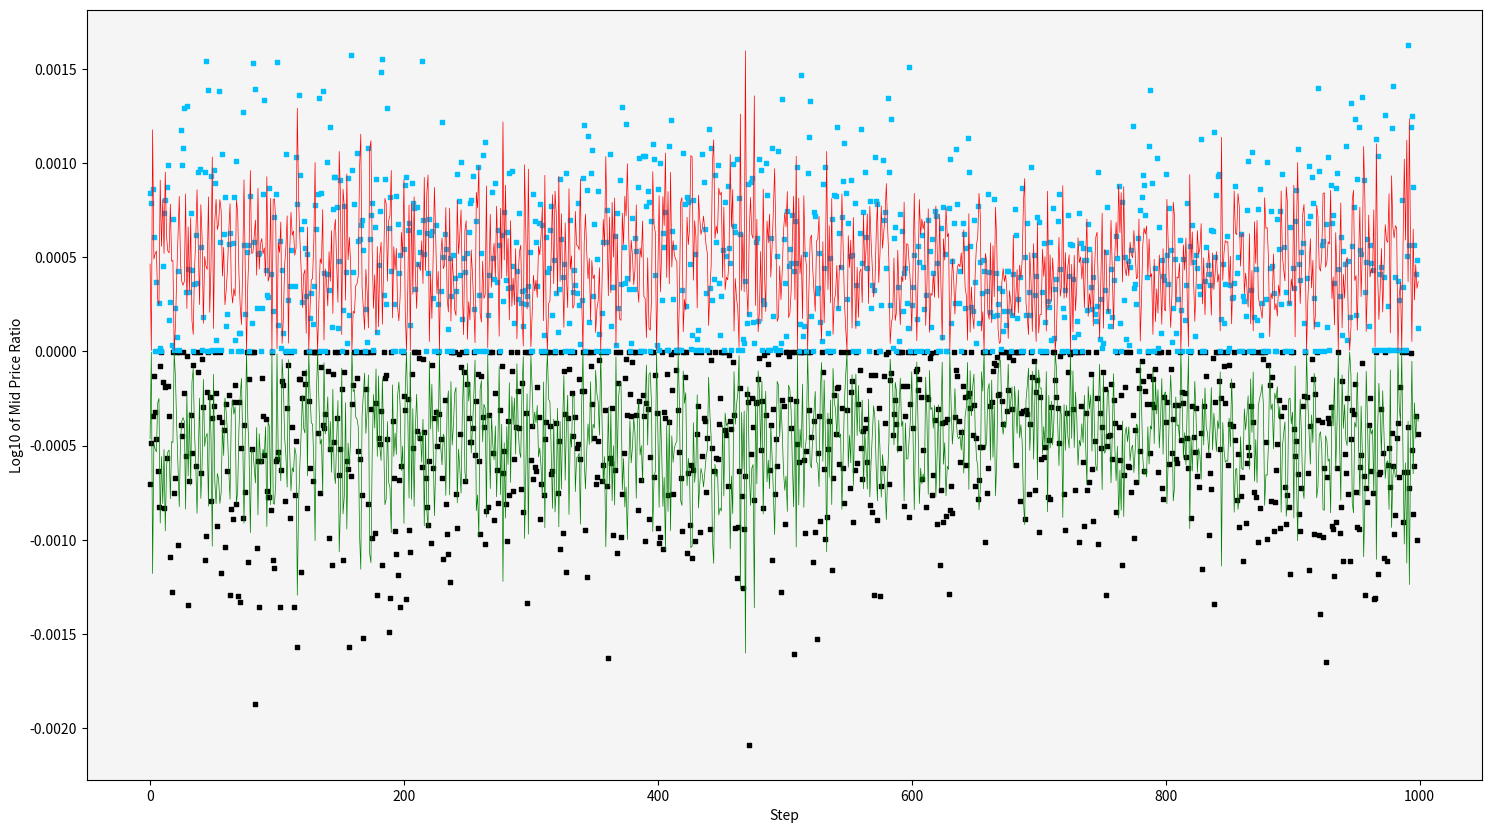

Source code (Python):
import numpy as np
import matplotlib.pyplot as plt


def plot_trading_pattern( midprice, bestbuy, bestsell, buyrate, sellrate, filename ):

    plt.figure(figsize=(18, 10), dpi=80)

    ax = plt.axes()
    ax.set_facecolor('whitesmoke')
    plt.xlabel( 'Step' )
    plt.ylabel( 'Log10 of Mid Price Ratio' )

    xvals = np.arange( len( midprice))
    plt.plot(    xvals, np.log10( bestbuy  / midprice), linewidth = 0.5, c='g' )
    plt.plot(    xvals, np.log10( bestsell / midprice), linewidth = 0.5, c='r' )
    plt.scatter( xvals, np.log10( buyrate  / midprice), s = 5, marker='s', c='black')
    plt.scatter( xvals, np.log10( sellrate / midprice), s = 5, marker='s', c='deepskyblue' )

    plt.savefig( filename )    



# Make Artificial Data --------
nsteps = 1000
tick = 0.00000001
fairprice = np.cumsum( np.random.normal( 0, 0.00001, nsteps)) + 0.001
bestbuy  = fairprice - tick + np.minimum ( 0, np.random.normal( -0.000001, 0.000001, nsteps ))
bestsell = fairprice + tick + np.maximum ( 0, np.random.normal(  0.000001, 0.000001, nsteps ))
midprice = ( bestbuy + bestsell ) / 2

buyrate  = midprice - tick + np.minimum ( 0, np.random.normal( -0.000001, 0.000001, nsteps ))
sellrate = midprice + tick + np.maximum ( 0, np.random.normal(  0.000001, 0.000001, nsteps ))
#------------------------------


plot_trading_pattern( midprice, bestbuy, bestsell, buyrate, sellrate, 'tradingplot.png' )
